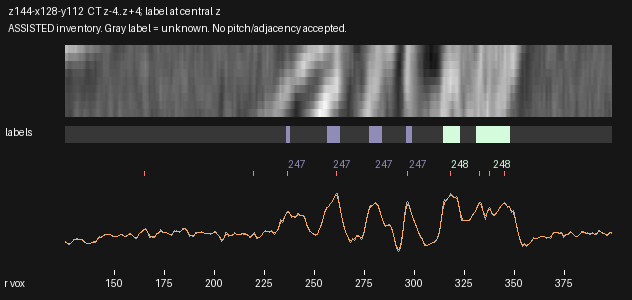

Data behind this chart, as committed beside it:
radius_voxels, x_local, y_local, CT_mean3z, CT_central_z, CT_smoothed, label_nearest_central_z
125.5, 2.316, 57.66, 76.4, 72.65, 72.05, 0
126.0, 2.774, 57.86, 72.06, 67.5, 71.35, 0
126.5, 3.233, 58.06, 68.86, 64.24, 69.83, 0
127.0, 3.692, 58.26, 66.81, 63, 68.69, 0
127.5, 4.151, 58.45, 66.41, 63.35, 68.78, 0
128.0, 4.61, 58.65, 69.41, 66.83, 70.26, 0
128.5, 5.069, 58.85, 72.25, 70.16, 72.69, 0
129.0, 5.528, 59.05, 75.78, 73.75, 75.42, 0
129.5, 5.987, 59.25, 79.57, 77.64, 77.83, 0
130.0, 6.446, 59.45, 79.96, 78.05, 79.62, 0
130.5, 6.905, 59.65, 80.86, 78.88, 80.81, 0
131.0, 7.364, 59.84, 82.38, 80.21, 81.52, 0
131.5, 7.823, 60.04, 82.72, 80.14, 81.68, 0
132.0, 8.282, 60.24, 81.57, 78.88, 81.34, 0
132.5, 8.741, 60.44, 80.38, 77.88, 80.74, 0
133.0, 9.2, 60.64, 79.8, 77.48, 80.11, 0
133.5, 9.659, 60.84, 80, 77.95, 79.34, 0
134.0, 10.12, 61.03, 79.8, 78.11, 78.1, 0
134.5, 10.58, 61.23, 76.58, 74.71, 76.25, 0
135.0, 11.04, 61.43, 73.27, 71.13, 74.12, 0
135.5, 11.49, 61.63, 71.69, 69.73, 72.18, 0
136.0, 11.95, 61.83, 70.05, 68.51, 70.71, 0
136.5, 12.41, 62.03, 69.47, 68.11, 69.75, 0
137.0, 12.87, 62.22, 68.23, 66.61, 69.39, 0
137.5, 13.33, 62.42, 68.82, 67, 69.68, 0
138.0, 13.79, 62.62, 70.25, 68.48, 70.53, 0
138.5, 14.25, 62.82, 71.82, 70.26, 71.63, 0
139.0, 14.71, 63.02, 73.3, 71.88, 72.59, 0
139.5, 15.17, 63.22, 74.2, 73.09, 73.24, 0
140.0, 15.62, 63.42, 72.81, 71.91, 74, 0
140.5, 16.08, 63.61, 72.07, 71.17, 75.66, 0
141.0, 16.54, 63.81, 77.69, 76.65, 78.58, 0
141.5, 17, 64.01, 84.01, 83.01, 82.05, 0
142.0, 17.46, 64.21, 86.44, 86.03, 84.97, 0
142.5, 17.92, 64.41, 88.7, 88.69, 86.77, 0
143.0, 18.38, 64.61, 87.46, 87.22, 87.77, 0
143.5, 18.84, 64.8, 86.78, 86.24, 88.77, 0
144.0, 19.3, 65, 89.75, 88.78, 90.25, 0
144.5, 19.76, 65.2, 93.26, 92.04, 91.92, 0
145.0, 20.21, 65.4, 94.58, 93.81, 93.17, 0
145.5, 20.67, 65.6, 93.77, 93.98, 93.81, 0
146.0, 21.13, 65.8, 93.85, 94.46, 94.12, 0
146.5, 21.59, 65.99, 94.39, 94.2, 94.39, 0
147.0, 22.05, 66.19, 94.63, 93.87, 94.66, 0
147.5, 22.51, 66.39, 95.27, 95.59, 94.67, 0
148.0, 22.97, 66.59, 96.03, 97.3, 94.12, 0
148.5, 23.43, 66.79, 93.14, 93.7, 92.95, 0
149.0, 23.89, 66.99, 90.22, 90.07, 91.62, 0
149.5, 24.34, 67.19, 89.93, 89.93, 90.64, 0
150.0, 24.8, 67.38, 90.28, 90.76, 90.13, 0
150.5, 25.26, 67.58, 89.82, 90.26, 89.93, 0
151.0, 25.72, 67.78, 89.24, 89.24, 90.02, 0
151.5, 26.18, 67.98, 89.76, 89.32, 90.55, 0
152.0, 26.64, 68.18, 91.25, 90.46, 91.52, 0
152.5, 27.1, 68.38, 92.83, 91.79, 92.68, 0
153.0, 27.56, 68.57, 94.46, 93.72, 93.59, 0
153.5, 28.02, 68.77, 95.67, 95.16, 93.78, 0
154.0, 28.48, 68.97, 93.77, 93.11, 93.08, 0
154.5, 28.93, 69.17, 91.63, 91.13, 91.82, 0
155.0, 29.39, 69.37, 89.95, 89.41, 90.64, 0
... 487 more rows
